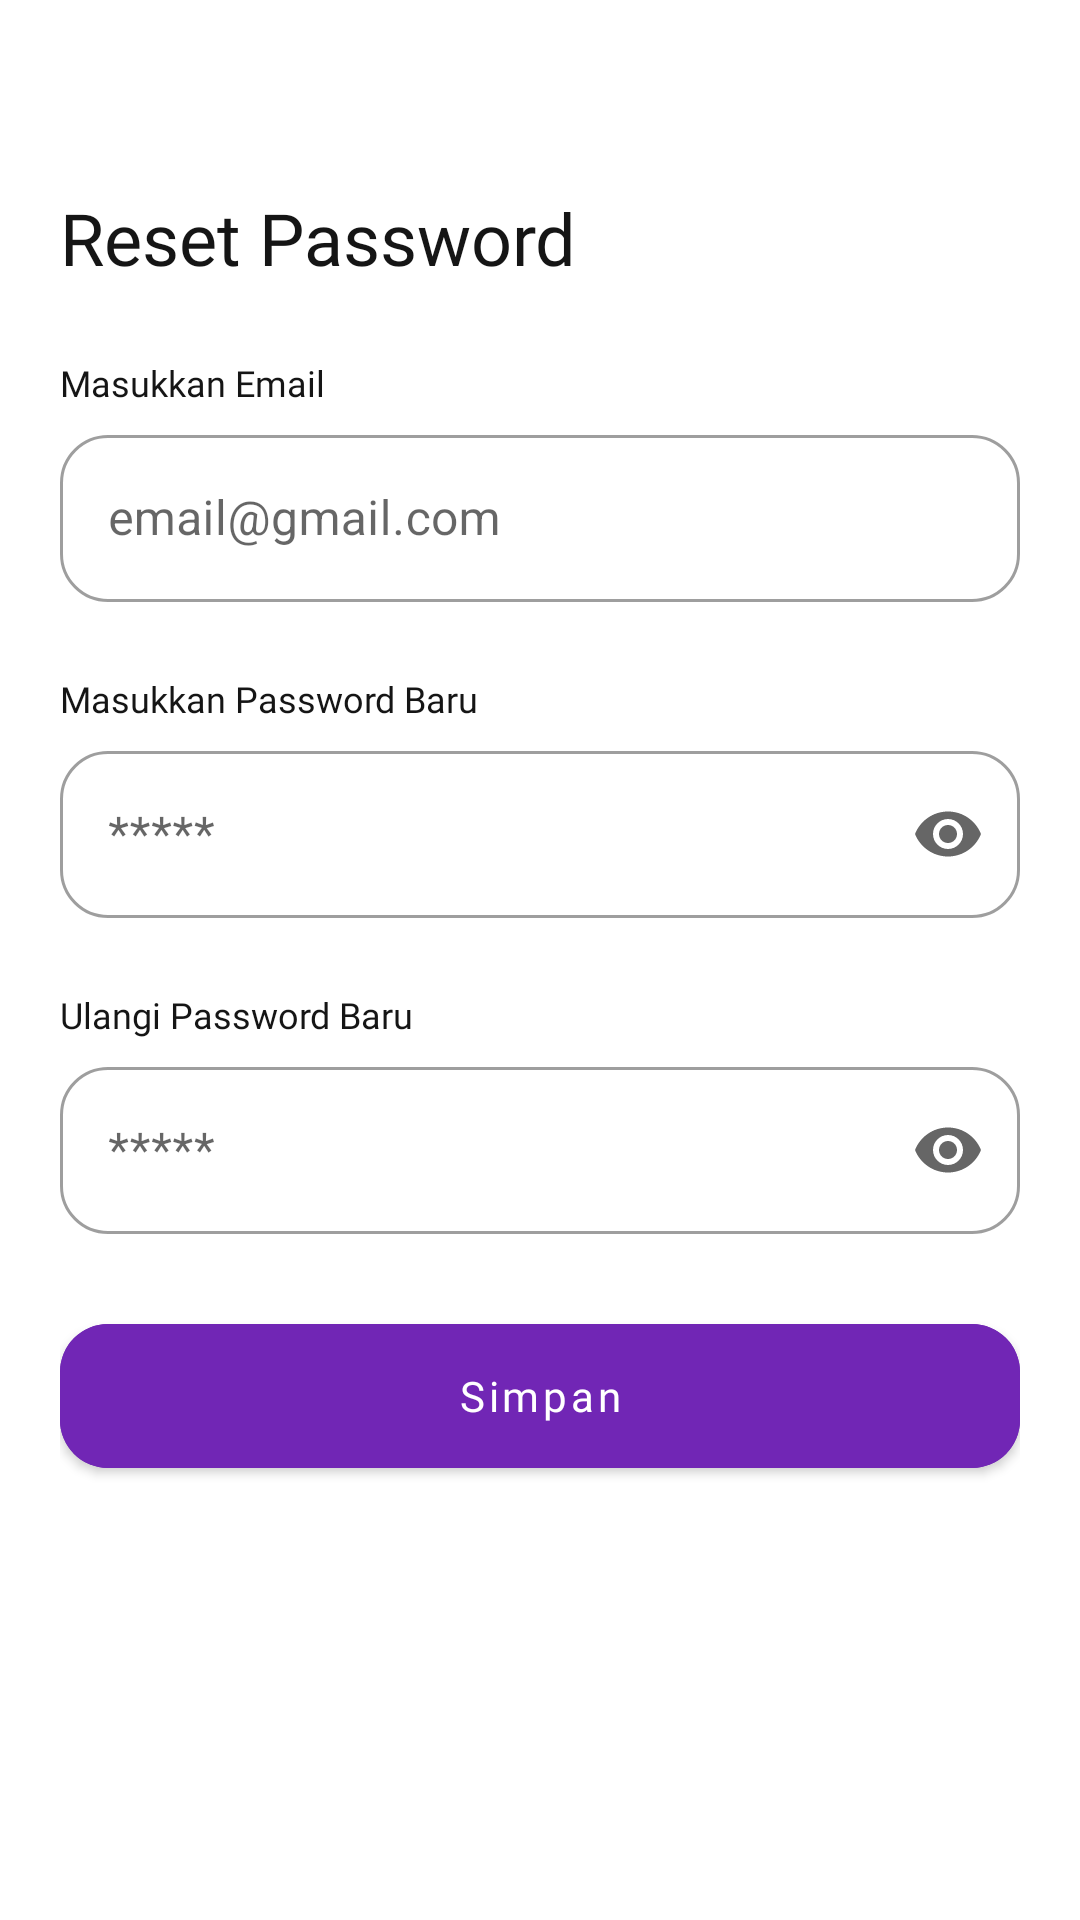

Layout XML and referenced resources for this Android screen:
<!-- AndroidManifest.xml: application theme Theme.FinalProject -->
<!-- res/layout/fragment_reset_password.xml -->
<?xml version="1.0" encoding="utf-8"?>
<androidx.constraintlayout.widget.ConstraintLayout xmlns:android="http://schemas.android.com/apk/res/android"
    xmlns:tools="http://schemas.android.com/tools"
    android:layout_width="match_parent"
    android:layout_height="match_parent"
    xmlns:app="http://schemas.android.com/apk/res-auto"
    android:padding="20dp"
    tools:context=".view.ui.resetpassword.ResetPasswordFragment">

    <com.google.android.material.imageview.ShapeableImageView
        android:id="@+id/btnBack"
        android:layout_width="wrap_content"
        android:layout_height="wrap_content"
        android:src="@drawable/ic_back"
        app:layout_constraintTop_toTopOf="parent"
        app:layout_constraintStart_toStartOf="parent"/>

    <com.google.android.material.textview.MaterialTextView
        android:id="@+id/tvResetPassword"
        android:layout_width="wrap_content"
        android:layout_height="wrap_content"
        android:text="@string/reset_password"
        app:layout_constraintTop_toTopOf="@id/btnBack"
        android:textSize="24sp"
        android:layout_marginTop="43dp"
        android:textColor="@color/neutral05"
        android:fontFamily="@font/poppinsbold"
        app:layout_constraintStart_toStartOf="parent"/>

    <com.google.android.material.textview.MaterialTextView
        android:id="@+id/tvEmail"
        android:layout_width="wrap_content"
        android:layout_height="wrap_content"
        android:text="Masukkan Email"
        app:layout_constraintTop_toBottomOf="@id/tvResetPassword"
        android:layout_marginTop="24dp"
        android:textSize="12sp"
        android:textColor="@color/neutral05"
        android:fontFamily="@font/poppinsregular"
        app:layout_constraintStart_toStartOf="parent"/>

    <com.google.android.material.textfield.TextInputLayout
        android:id="@+id/inputEmailLay"
        android:layout_width="match_parent"
        android:layout_height="wrap_content"
        app:layout_constraintTop_toBottomOf="@id/tvEmail"
        app:layout_constraintStart_toStartOf="parent"
        app:layout_constraintEnd_toEndOf="parent"
        app:boxCornerRadiusBottomEnd="16dp"
        app:boxCornerRadiusBottomStart="16dp"
        app:boxCornerRadiusTopEnd="16dp"
        app:boxCornerRadiusTopStart="16dp"
        android:layout_marginTop="4dp"
        style="@style/Widget.MaterialComponents.TextInputLayout.OutlinedBox"
        android:hint="email@gmail.com">

        <com.google.android.material.textfield.TextInputEditText
            android:id="@+id/inputEmail"
            android:layout_width="match_parent"
            android:layout_height="wrap_content"/>
    </com.google.android.material.textfield.TextInputLayout>

    <com.google.android.material.textview.MaterialTextView
        android:id="@+id/tvMasukkanPasswordBaru"
        android:layout_width="wrap_content"
        android:layout_height="wrap_content"
        android:text="@string/masukkan_password_baru"
        app:layout_constraintTop_toBottomOf="@id/inputEmailLay"
        android:layout_marginTop="24dp"
        android:textSize="12sp"
        android:textColor="@color/neutral05"
        android:fontFamily="@font/poppinsregular"
        app:layout_constraintStart_toStartOf="parent"/>

    <com.google.android.material.textfield.TextInputLayout
        android:id="@+id/inputMasukkanPasswordBaruLay"
        android:layout_width="match_parent"
        android:layout_height="wrap_content"
        app:layout_constraintTop_toBottomOf="@id/tvMasukkanPasswordBaru"
        app:layout_constraintStart_toStartOf="parent"
        app:layout_constraintEnd_toEndOf="parent"
        app:boxCornerRadiusBottomEnd="16dp"
        app:boxCornerRadiusBottomStart="16dp"
        app:boxCornerRadiusTopEnd="16dp"
        app:boxCornerRadiusTopStart="16dp"
        android:layout_marginTop="4dp"
        app:endIconMode="password_toggle"
        style="@style/Widget.MaterialComponents.TextInputLayout.OutlinedBox"
        android:hint="*****">

        <com.google.android.material.textfield.TextInputEditText
            android:id="@+id/inputPassword"
            android:inputType="textPassword"
            android:layout_width="match_parent"
            android:layout_height="wrap_content"/>
    </com.google.android.material.textfield.TextInputLayout>

    <com.google.android.material.textview.MaterialTextView
        android:id="@+id/tvUlangiPasswordBaru"
        android:layout_width="wrap_content"
        android:layout_height="wrap_content"
        android:text="@string/ulangi_password_baru"
        app:layout_constraintTop_toBottomOf="@id/inputMasukkanPasswordBaruLay"
        android:layout_marginTop="24dp"
        android:textSize="12sp"
        android:textColor="@color/neutral05"
        android:fontFamily="@font/poppinsregular"
        app:layout_constraintStart_toStartOf="parent"/>

    <com.google.android.material.textfield.TextInputLayout
        android:id="@+id/inputUlangMasukkanPasswordBaruLay"
        android:layout_width="match_parent"
        android:layout_height="wrap_content"
        app:layout_constraintTop_toBottomOf="@id/tvUlangiPasswordBaru"
        app:layout_constraintStart_toStartOf="parent"
        app:layout_constraintEnd_toEndOf="parent"
        app:boxCornerRadiusBottomEnd="16dp"
        app:boxCornerRadiusBottomStart="16dp"
        app:boxCornerRadiusTopEnd="16dp"
        app:boxCornerRadiusTopStart="16dp"
        android:layout_marginTop="4dp"
        app:endIconMode="password_toggle"
        style="@style/Widget.MaterialComponents.TextInputLayout.OutlinedBox"
        android:hint="*****">

        <com.google.android.material.textfield.TextInputEditText
            android:id="@+id/inputConfPassword"
            android:inputType="textPassword"
            android:layout_width="match_parent"
            android:layout_height="wrap_content"/>
    </com.google.android.material.textfield.TextInputLayout>

    <com.google.android.material.button.MaterialButton
        android:id="@+id/btnSimpan"
        android:layout_width="match_parent"
        android:layout_height="60dp"
        android:layout_marginTop="24dp"
        app:cornerRadius="16dp"
        android:text="@string/simpan"
        android:fontFamily="@font/poppinsregular"
        android:textAllCaps="false"
        android:backgroundTint="@color/darkblue04"
        app:layout_constraintTop_toBottomOf="@id/inputUlangMasukkanPasswordBaruLay"
        app:layout_constraintStart_toStartOf="parent"
        app:layout_constraintEnd_toEndOf="parent"/>


</androidx.constraintlayout.widget.ConstraintLayout>
<!-- resources referenced by this layout -->
<resources>
  <color name="darkblue04">#7126B5</color>
  <color name="neutral05">#151515</color>
  <string name="masukkan_password_baru">Masukkan Password Baru</string>
  <string name="reset_password">Reset Password</string>
  <string name="simpan">Simpan</string>
  <string name="ulangi_password_baru">Ulangi Password Baru</string>
  <style name="Theme.FinalProject" parent="Theme.MaterialComponents.DayNight.DarkActionBar">
          
          <item name="colorPrimary">@color/purple_500</item>
          <item name="colorPrimaryVariant">@color/purple_700</item>
          <item name="colorOnPrimary">@color/white</item>
          
          <item name="colorSecondary">@color/teal_200</item>
          <item name="colorSecondaryVariant">@color/teal_700</item>
          <item name="colorOnSecondary">@color/black</item>
          
          <item name="android:statusBarColor">?attr/colorPrimaryVariant</item>
          
          <item name="bottomSheetDialogTheme">@style/AppBottomSheetDialogTheme</item>
      </style>
  <color name="purple_500">#FF6200EE</color>
  <color name="purple_700">#FF3700B3</color>
  <color name="white">#FFFFFFFF</color>
  <color name="teal_200">#FF03DAC5</color>
  <color name="teal_700">#FF018786</color>
  <color name="black">#FF000000</color>
  <style name="AppBottomSheetDialogTheme" parent="Theme.Design.Light.BottomSheetDialog">
          <item name="bottomSheetStyle">@style/AppModalStyle</item>
      </style>
  <style name="AppModalStyle" parent="Widget.Design.BottomSheet.Modal">
          <item name="android:background">@drawable/rounded_dialog</item>
          <item name="behavior_peekHeight">715dp</item>
      </style>
</resources>
